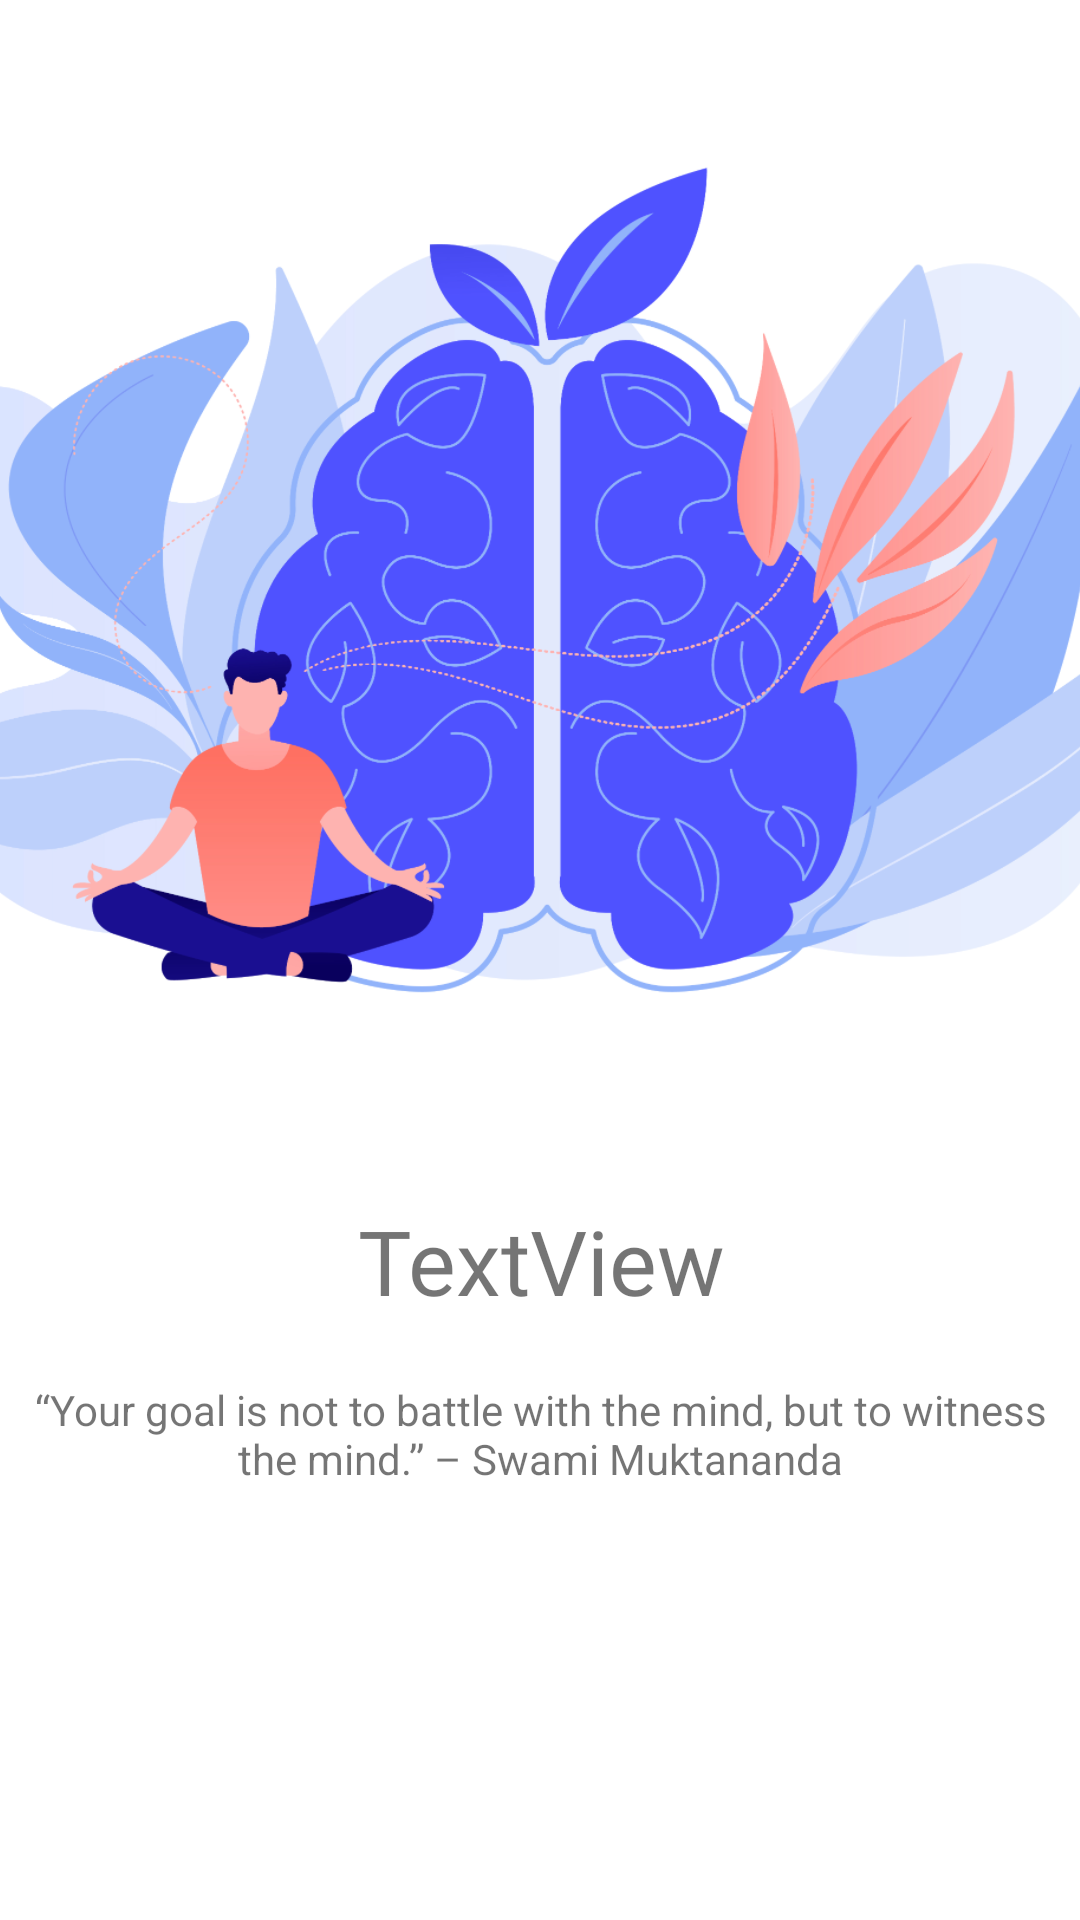

Produce the Android XML layout that renders to this screen, including the resource entries it uses.
<!-- AndroidManifest.xml: application theme Theme.Dhyanam_ -->
<!-- res/layout/slides_layout.xml -->
<?xml version="1.0" encoding="utf-8"?>
<androidx.constraintlayout.widget.ConstraintLayout xmlns:android="http://schemas.android.com/apk/res/android"
    xmlns:app="http://schemas.android.com/apk/res-auto"
    android:layout_width="match_parent"
    android:layout_height="match_parent">

    <ImageView
        android:id="@+id/slider_image"
        android:layout_width="wrap_content"
        android:layout_height="400dp"
        app:layout_constraintEnd_toEndOf="parent"
        app:layout_constraintStart_toStartOf="parent"
        app:layout_constraintTop_toTopOf="parent"
        app:srcCompat="@drawable/bg_mindtime" />

    <TextView
        android:id="@+id/slider_heading"
        android:layout_width="wrap_content"
        android:layout_height="wrap_content"
        android:layout_marginStart="174dp"
        android:layout_marginEnd="173dp"
        android:fontFamily="@font/caveat_bold"
        android:gravity="center"
        android:text="TextView"
        android:textAlignment="center"
        android:textSize="30sp"
        app:layout_constraintEnd_toEndOf="parent"
        app:layout_constraintStart_toStartOf="parent"
        app:layout_constraintTop_toBottomOf="@+id/slider_image" />

    <TextView
        android:id="@+id/slider_desc"
        android:layout_width="wrap_content"
        android:layout_height="wrap_content"
        android:layout_marginStart="176dp"
        android:layout_marginTop="20dp"
        android:layout_marginEnd="176dp"
        android:gravity="center"
        android:text="@string/first_slide_desc"
        app:layout_constraintEnd_toEndOf="parent"
        app:layout_constraintStart_toStartOf="parent"
        app:layout_constraintTop_toBottomOf="@+id/slider_heading" />

</androidx.constraintlayout.widget.ConstraintLayout>
<!-- resources referenced by this layout -->
<resources>
  <!-- drawable bg_mindtime: png bitmap (drawable, 272028 bytes) -->
  <string name="first_slide_desc">“Your goal is not to battle with the mind, but to witness the mind.” – Swami Muktananda</string>
  <style name="Theme.Dhyanam_" parent="Theme.MaterialComponents.DayNight.NoActionBar">
          
          <item name="colorPrimary">@color/purple_500</item>
          <item name="colorPrimaryVariant">@color/purple_700</item>
          <item name="colorOnPrimary">@color/white</item>
          
          <item name="colorSecondary">@color/teal_200</item>
          <item name="colorSecondaryVariant">@color/teal_700</item>
          <item name="colorOnSecondary">@color/black</item>
          
          <item name="android:statusBarColor" tools:targetApi="l">?attr/colorPrimaryVariant</item>
          
      </style>
  <color name="purple_500">#FF6200EE</color>
  <color name="purple_700">#FF3700B3</color>
  <color name="white">#FFFFFFFF</color>
  <color name="teal_200">#FF03DAC5</color>
  <color name="teal_700">#FF018786</color>
  <color name="black">#FF000000</color>
</resources>
